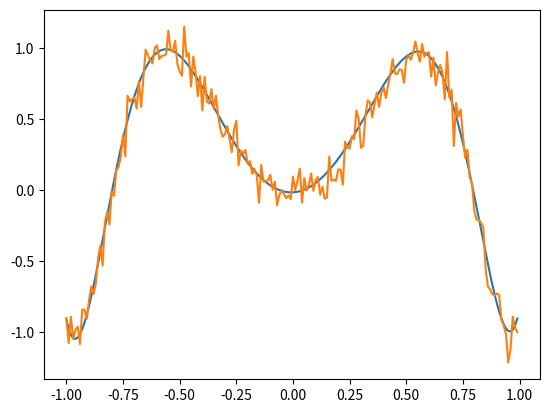

Python code for this plot:
# Least squares polynomial regression using Legendre polynomials.
# Inner products are done using two-point Gaussian quadrature.
#
# Possibly higher degree Gaussian quadrature should be used when fitting higher degree polynomials,
# so that the sampled polynomial vectors are numerically orthogonal.

import sympy as sym
import numpy as np
import itertools
import random
from matplotlib import pyplot as plt

degree = 8

x = sym.symbols('x')
# Normalized Legendre polynomials (integral from -1 to 1 of P[n]^2 is 1)
P = [1 / sym.sqrt(2)]
for i in range(1, degree+1):
    f = x**i
    for p in P:
        f -= p * sym.integrate(f * p, (x, -1, 1))
    norm = sym.sqrt(sym.integrate(f * f, (x, -1, 1)))
    f /= norm
    P.append(f)
    print(f.expand())

# P = [
#     1 / sym.sqrt(2),
#     (sym.sqrt(3) / sym.sqrt(2)) * x,
#     (5/(2*sym.sqrt(10)))*(3*x**2 - 1),
#     sym.sqrt(sym.Rational(7, 2)) * sym.Rational(1, 2) * (5*x**3 - 3*x)
# ]


from math import sin, cos, sqrt, exp
def f(x):
    random.seed(x)
    return sin(5*x**2) + 0.1*random.gauss(0, 1)

dx = 0.01
xs = []
for s in np.arange(-1, 1, dx):
    xs += [s + dx*(0.5 - 1/(2*sqrt(3))),
           s + dx*(0.5 + 1/(2*sqrt(3)))]

Pd = [[float(P[n].subs(x, xs[i])) for i in range(len(xs))] for n in range(len(P))]
for a,b in itertools.product(Pd, repeat=2):
    t = 0
    for i in range(len(a)):
        t += a[i] * b[i] * dx * 0.5
    print(t)


# Project f to normalized Legendre polynomials by inner products.
coeffs = []
for n in range(len(P)):
    integral = 0
    for i in range(len(xs)):
        integral += Pd[n][i] * f(xs[i]) * dx * 0.5
    coeffs.append(integral)
print(coeffs)

N = 200
plot_xs = [-1 + 2*i/N for i in range(N)]
plt.plot(plot_xs, [sum(float(coeffs[n]*P[n].subs(x, plot_xs[i])) for n in range(len(coeffs))) for i in range(N)])
plt.plot(plot_xs, [f(plot_xs[i]) for i in range(N)])
plt.show()
